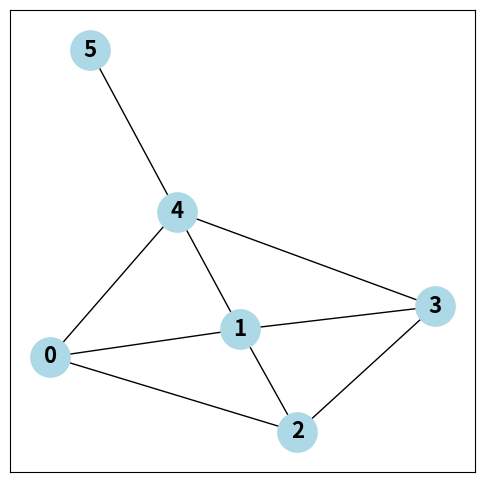

Reproduce this figure in Python.
import matplotlib.pyplot as plt
import networkx as nx

graph = {
    0: [1, 2, 4],
    1: [0, 2, 3, 4],  # "A", "D", "E"],
    2: [0, 1, 3],
    3: [1, 2, 4],
    4: [0, 1, 3, 5],
    5: [4],
}

G = nx.Graph(graph)

def print_degrees(graph):
    print('Node degrees:')
    for node in graph:
        print(f"{node}: {len(graph[node])}")


if __name__ == '__main__':
    print('Nodes: ', G.number_of_nodes())
    print('Edges: ', G.number_of_edges())
    print('Degree of centrality: ', nx.degree_centrality(G))
    print('Closeness centrality: ', nx.closeness_centrality(G))
    print('Betweenness centrality: ', nx.degree_centrality(G))

    degrees = G.degree
    print('Node degrees:')
    for node in degrees:
        print(f"{node[0]}: {node[1]}")

    plt.figure(figsize=(6, 6))
    pos = nx.spring_layout(G, seed=66)
    nx.draw_networkx(G, pos, with_labels=True, node_size=800, node_color="lightblue", font_size=16, font_weight="bold")
    plt.show()
